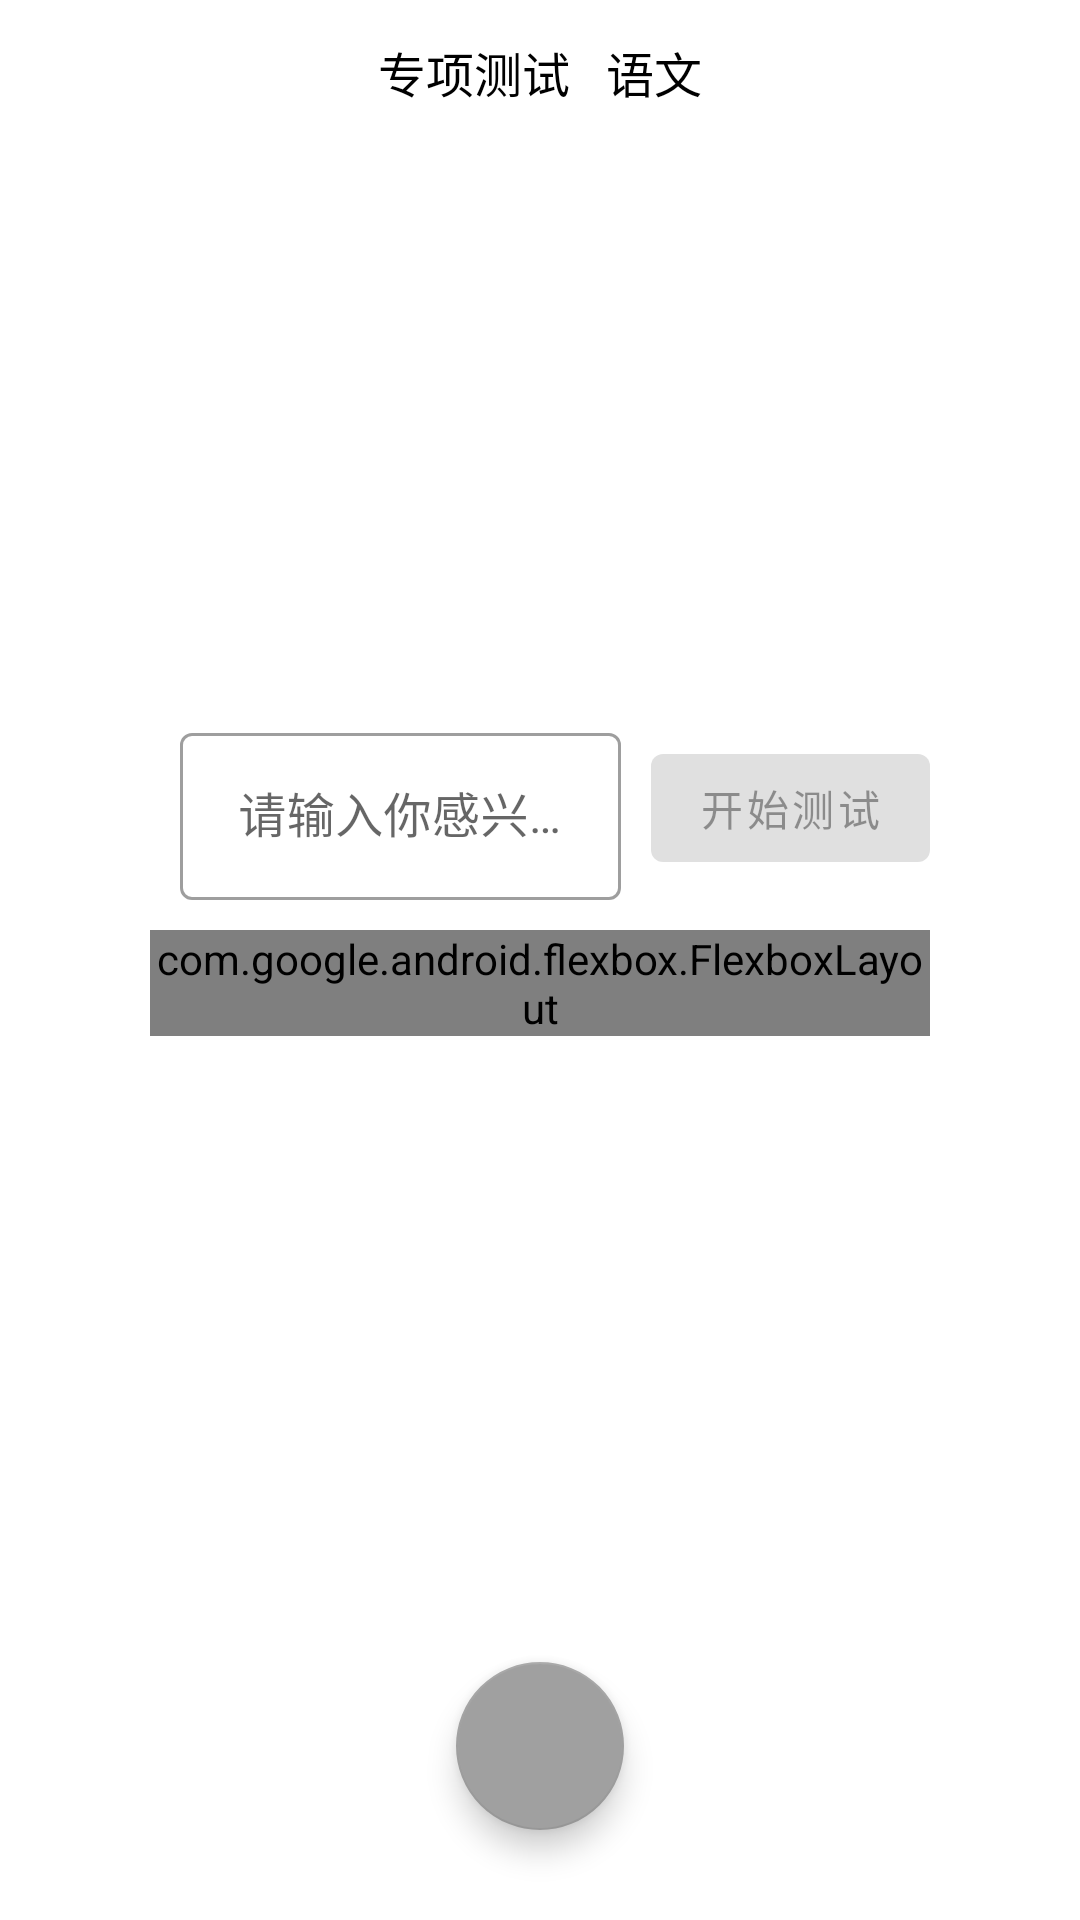

The Android layout XML behind this screen, and the referenced resources:
<!-- AndroidManifest.xml: application theme Theme.EDUKG -->
<!-- res/layout/fragment_user_test_welcome.xml -->
<?xml version="1.0" encoding="utf-8"?>
<androidx.constraintlayout.widget.ConstraintLayout
        xmlns:android="http://schemas.android.com/apk/res/android"
        xmlns:app="http://schemas.android.com/apk/res-auto"
        xmlns:tools="http://schemas.android.com/tools"
        android:layout_width="match_parent"
        android:layout_height="match_parent"
        tools:context=".ui.UserTestWelcomeFragment">

    <androidx.constraintlayout.widget.ConstraintLayout
            android:layout_width="match_parent"
            android:layout_height="wrap_content"
            android:orientation="horizontal"
            android:id="@+id/user_test_welcome_header"
            android:padding="4dp"
            app:layout_constraintTop_toTopOf="parent">

        <Button
                android:id="@+id/user_test_welcome_return_icon"
                android:layout_width="40dp"
                android:layout_height="40dp"
                android:insetLeft="0dp"
                android:insetTop="0dp"
                android:insetRight="0dp"
                android:insetBottom="0dp"
                app:layout_constraintLeft_toLeftOf="parent"
                app:layout_constraintTop_toTopOf="parent"
                app:layout_constraintBottom_toBottomOf="parent"
                app:icon="@drawable/ic_navigate_before"
                app:iconPadding="0dp"
                app:iconGravity="textStart"
                style="@style/Widget.MaterialComponents.Button.TextButton.Icon"/>

        <LinearLayout
                android:layout_width="wrap_content"
                android:layout_height="wrap_content"
                app:layout_constraintTop_toTopOf="parent"
                app:layout_constraintBottom_toBottomOf="parent"
                app:layout_constraintLeft_toLeftOf="parent"
                app:layout_constraintRight_toRightOf="parent">

            <TextView
                    android:layout_width="wrap_content"
                    android:layout_height="wrap_content"
                    android:padding="6dp"
                    android:text="@string/user_test"
                    android:textColor="@color/black"
                    android:textSize="16sp"/>

            <TextView
                    android:id="@+id/user_test_welcome_subject_text"
                    android:layout_width="wrap_content"
                    android:layout_height="wrap_content"
                    android:padding="6dp"
                    android:text="@string/chinese"
                    android:textColor="@color/black"
                    android:textSize="16sp"
                    app:drawableRightCompat="@drawable/ic_expand_more"/>
        </LinearLayout>
    </androidx.constraintlayout.widget.ConstraintLayout>

    <LinearLayout
            android:id="@+id/user_test_input_area"
            android:layout_width="match_parent"
            android:layout_height="wrap_content"
            app:layout_constraintTop_toBottomOf="@id/user_test_welcome_header"
            app:layout_constraintBottom_toBottomOf="parent"
            app:layout_constraintVertical_bias="0.36"
            android:layout_marginHorizontal="50dp"
            android:orientation="horizontal"
            android:gravity="center">

        <com.google.android.material.textfield.TextInputLayout
                style="@style/Widget.MaterialComponents.TextInputLayout.OutlinedBox"
                android:layout_width="0dp"
                android:layout_height="wrap_content"
                android:layout_weight="1"
                android:hint="@string/user_test_hint"
                android:layout_marginHorizontal="10dp">

            <com.google.android.material.textfield.TextInputEditText
                    android:id="@+id/user_test_welcome_name_input"
                    android:layout_width="match_parent"
                    android:layout_height="match_parent"
                    android:inputType="text"
                    android:gravity="center"
                    android:selectAllOnFocus="true"/>
        </com.google.android.material.textfield.TextInputLayout>

        <com.google.android.material.button.MaterialButton
                android:id="@+id/user_test_welcome_start"
                android:layout_width="wrap_content"
                android:layout_height="wrap_content"
                android:text="@string/start_test"
                android:enabled="false"/>
    </LinearLayout>

    <com.google.android.flexbox.FlexboxLayout
            android:id="@+id/user_test_history_container"
            android:layout_width="0dp"
            android:layout_height="wrap_content"
            android:layout_marginTop="10dp"
            app:layout_constraintTop_toBottomOf="@id/user_test_input_area"
            app:layout_constraintLeft_toLeftOf="@+id/user_test_input_area"
            app:layout_constraintRight_toRightOf="@+id/user_test_input_area"
            android:orientation="horizontal"
            app:flexWrap="wrap"/>

    <com.google.android.material.floatingactionbutton.FloatingActionButton
            android:id="@+id/user_test_voice_input"
            android:layout_width="wrap_content"
            android:layout_height="wrap_content"
            android:src="@drawable/ic_mic"
            android:contentDescription="@string/voice_input"
            android:layout_marginBottom="30dp"
            app:layout_constraintBottom_toBottomOf="parent"
            app:layout_constraintLeft_toLeftOf="parent"
            app:layout_constraintRight_toRightOf="parent"/>
</androidx.constraintlayout.widget.ConstraintLayout>
<!-- resources referenced by this layout -->
<resources>
  <color name="black">#FF000000</color>
  <string name="chinese">语文</string>
  <string name="start_test">开始测试</string>
  <string name="user_test">专项测试</string>
  <string name="user_test_hint">请输入你感兴趣的知识点。</string>
  <string name="voice_input">语音输入</string>
  <style name="Theme.EDUKG" parent="Theme.MaterialComponents.DayNight.DarkActionBar">
          
          <item name="colorPrimary">@color/black</item>
          <item name="colorPrimaryVariant">@color/grey</item>
          <item name="colorOnPrimary">@color/white</item>
          
          <item name="colorSecondary">@color/grey</item>
          <item name="colorSecondaryVariant">@color/light_grey</item>
          <item name="colorOnSecondary">@color/white</item>
          
          <item name="android:statusBarColor" tools:targetApi="l">?attr/colorPrimaryVariant</item>
          
          <item name="windowActionBar">false</item>
          <item name="windowNoTitle">true</item>
      </style>
  <color name="grey">#FFA0A0A0</color>
  <color name="white">#FFFFFFFF</color>
  <color name="light_grey">#22A0A0A0</color>
</resources>
